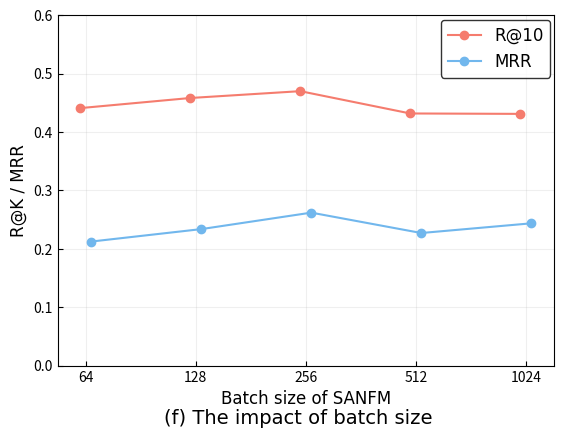

Python code for this plot:
import matplotlib.pyplot as plt
import numpy as np

# 设置字体
font = {'size': 12, 'family': 'Times New Roman'}
# 如果需要使用中文字体，可以取消下面一行的注释，并注释掉上面一行
# font = {'size': 12, 'family': 'SimHei'}  # 中文字体

x = np.arange(5)
y1 = np.array([0.4411, 0.4584, 0.4701, 0.4319, 0.4312])  # R@10
y2 = np.array([0.2126, 0.2339, 0.2621, 0.2272, 0.2438])  # MRR
# 设置x轴的位置偏移，以便两个折线图能够稍微分开
x_offset1 = x
x_offset2 = x + 0.1

# 将刻度方向调整向内
plt.rcParams['xtick.direction'] = 'in'
plt.rcParams['ytick.direction'] = 'in'

# 绘画折线图，marker设置点的样式，linestyle设置线的样式，color设置颜色
R = plt.plot(x_offset1, y1, marker='o', linestyle='-', color='#f57c6e', label='R@10')
MRR = plt.plot(x_offset2, y2, marker='o', linestyle='-', color='#71b7ed', label='MRR')

# 设置坐标轴
plt.xlabel('Batch size of SANFM', font)
plt.ylabel('R@K / MRR', font)

# 添加子图标题（批大小）
plt.figtext(0.5, 0.04, '(f) The impact of batch size', ha='center', va='center', fontsize=14, fontfamily=font['family'])

# 调整刻度位置
plt.xticks(x + 0.05, [64, 128, 256, 512, 1024])  # Embedding size，加0.05使标签居中于数据点
# 设置背景线，alpha为线宽
plt.grid(True, alpha=0.2)

# 添加图例，ncol为图例的列数（默认为1），prop设置字体，loc设置图例位置（1为右上），edgecolor设置图例边框颜色，bbox_to_anchor微调图例位置
plt.legend(loc=1, prop=font, edgecolor='black', bbox_to_anchor=(1.01, 1.01))

# 增加底部边距
plt.subplots_adjust(bottom=0.15)

# 设置y轴展示范围
plt.ylim(0, 0.6)
plt.savefig('SANFM (batch size).png', dpi=800)  # 指定分辨率保存
plt.show()